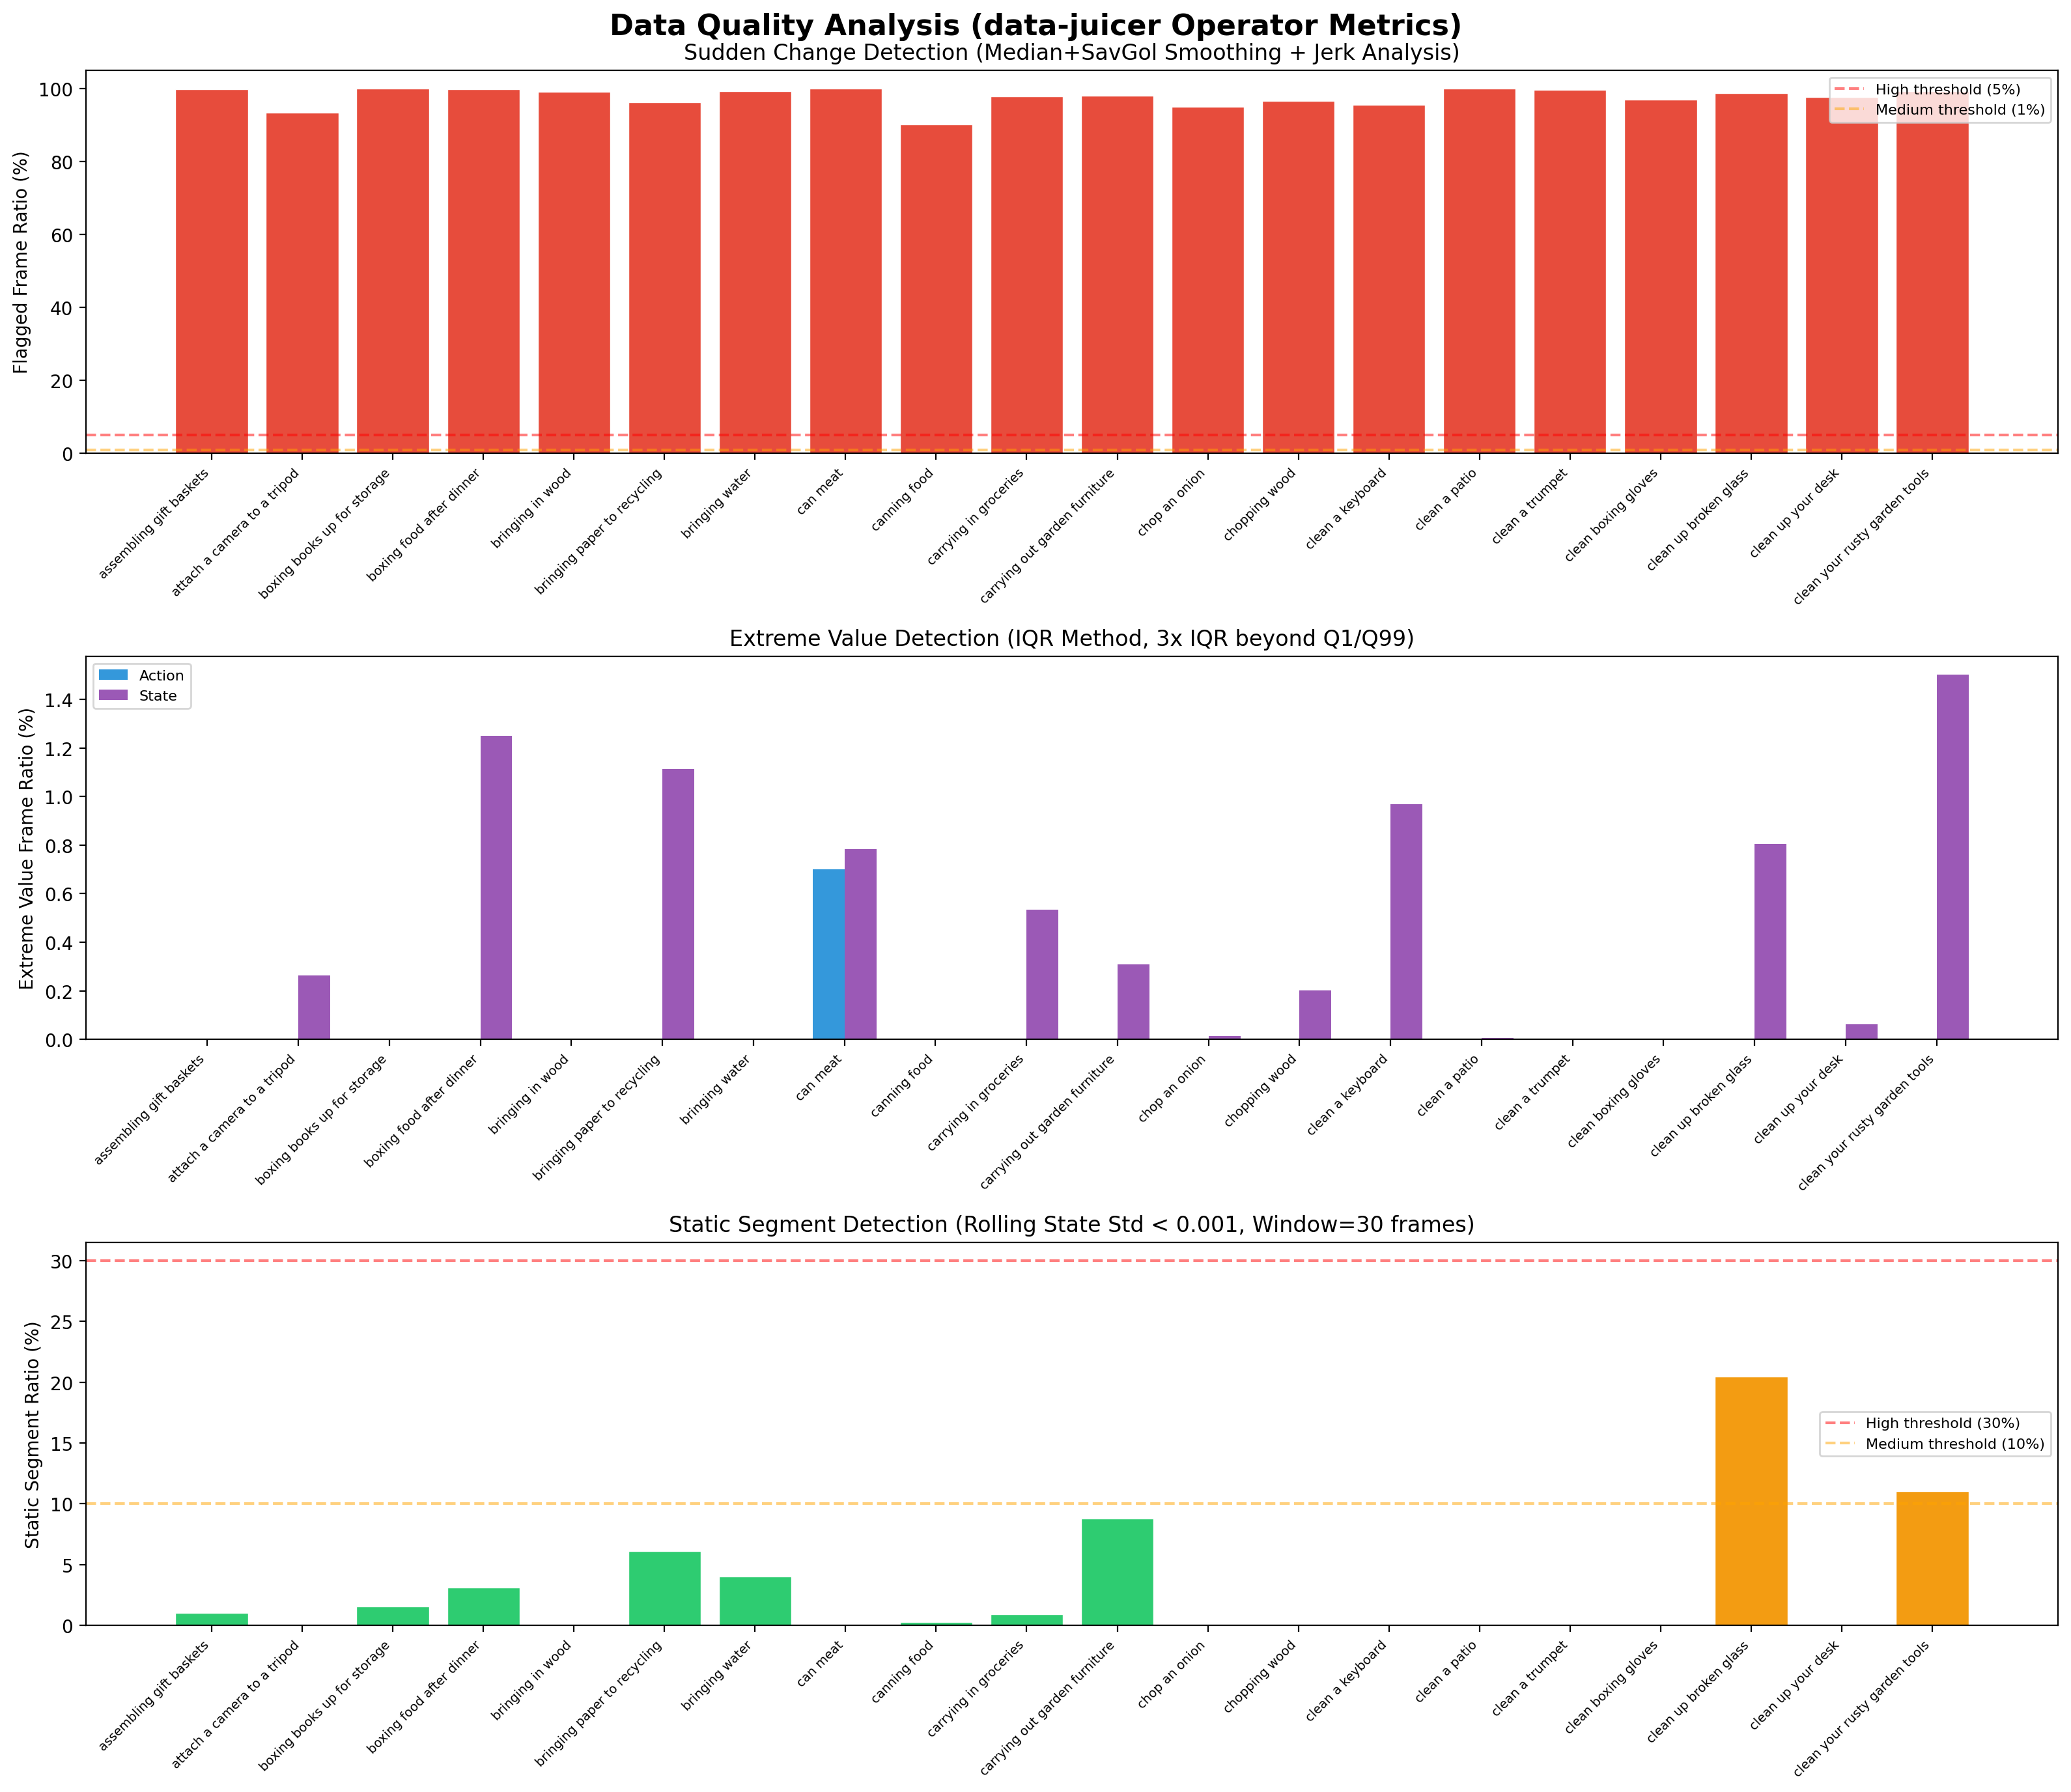

Recreate this plot in Python.
#!/mnt/r/VENV/dj/bin/python
# -*- coding: utf-8 -*-
"""Data quality analysis for BEHAVIOR-1K 2026 Challenge Demos dataset.

Implements simplified versions of data-juicer _au operator analyses:
- Sudden change detection (jerk analysis)
- Extreme value detection
- Static segment detection (state variance)

Produces: data_quality_analysis.png
"""

import os
import json
import glob

import numpy as np
import pandas as pd
import matplotlib
matplotlib.use('Agg')
import matplotlib.pyplot as plt
from scipy.signal import medfilt, savgol_filter

DEMOS_DIR = '/mnt/g/DATA/b1k_26/datasets/demos'
OUT_DIR = os.path.dirname(os.path.abspath(__file__))

# ---- Action space definition (from openpi R1Pro config) ----
ACTION_GROUPS = {
    'base': (0, 3),
    'torso': (3, 7),
    'left_arm': (7, 14),
    'left_gripper': (14, 15),
    'right_arm': (15, 22),
    'right_gripper': (22, 23),
}

# ---- Load episode metadata ----
def load_episode_meta():
    ep_dir = os.path.join(DEMOS_DIR, 'meta/episodes')
    all_eps = []
    for chunk in sorted(os.listdir(ep_dir)):
        for f in sorted(glob.glob(os.path.join(ep_dir, chunk, '*.parquet'))):
            all_eps.append(pd.read_parquet(f))
    eps = pd.concat(all_eps, ignore_index=True)
    eps['task_name'] = eps['tasks'].apply(
        lambda x: str(x[0]) if isinstance(x, list) else str(x))
    return eps


# ---- Sample episodes: 2 per task, first 10 tasks ----
def sample_episodes(eps_meta, n_tasks=10, n_per_task=2):
    tasks = sorted(eps_meta['task_name'].unique())[:n_tasks]
    sampled = []
    for t in tasks:
        task_eps = eps_meta[eps_meta['task_name'] == t].head(n_per_task)
        sampled.append(task_eps)
    return pd.concat(sampled, ignore_index=True)


def load_episode_data(episode_row, data_dir):
    """Load a single episode's data using metadata-guided direct lookup."""
    chunk_idx = episode_row['data/chunk_index']
    file_idx = episode_row['data/file_index']
    pq_path = os.path.join(data_dir, f'chunk-{chunk_idx:03d}', f'file-{file_idx:03d}.parquet')
    if not os.path.exists(pq_path):
        return None
    df = pd.read_parquet(pq_path, columns=['episode_index', 'action', 'observation.state'])
    ep_data = df[df['episode_index'] == episode_row['episode_index']]
    return ep_data if len(ep_data) > 0 else None


# ---- Analysis 1: Sudden Change / Jerk Detection ----
def analyze_sudden_changes(actions, median_window=5, savgol_window=11, mad_scale=6.0):
    """Detect sudden changes using median + Savitzky-Golay smoothing + jerk."""
    T, D = actions.shape
    if T < savgol_window + 2:
        return {'flagged_ratio': 0.0, 'max_run': 0, 'n_flagged': 0}

    smoothed = np.copy(actions)
    for d in range(D):
        smoothed[:, d] = medfilt(smoothed[:, d], kernel_size=min(median_window, T) | 1)
    if T >= savgol_window:
        for d in range(D):
            smoothed[:, d] = savgol_filter(smoothed[:, d], savgol_window, 3)

    residual = np.abs(actions - smoothed)
    acc = np.abs(np.diff(actions, n=2, axis=0))
    jerk = np.abs(np.diff(actions, n=3, axis=0))

    # MAD thresholds per dimension
    def mad_threshold(x, scale):
        med = np.median(x, axis=0)
        mad = np.median(np.abs(x - med), axis=0) * 1.4826
        return med + scale * mad

    res_thresh = mad_threshold(residual, mad_scale)
    acc_thresh = mad_threshold(acc, mad_scale)
    jerk_thresh = mad_threshold(jerk, mad_scale)

    min_len = min(T, len(acc), len(jerk))
    flagged = np.zeros(min_len, dtype=bool)
    for i in range(min_len):
        res_flag = np.any(residual[i, :] > res_thresh)
        acc_flag = np.any(acc[min(i, len(acc)-1), :] > acc_thresh)
        jerk_flag = np.any(jerk[min(i, len(jerk)-1), :] > jerk_thresh)
        flagged[i] = res_flag and (acc_flag or jerk_flag)

    # Max consecutive run
    max_run = 0
    cur_run = 0
    for f in flagged:
        if f:
            cur_run += 1
            max_run = max(max_run, cur_run)
        else:
            cur_run = 0

    return {
        'flagged_ratio': float(flagged.sum()) / max(1, len(flagged)),
        'max_run': int(max_run),
        'n_flagged': int(flagged.sum()),
        'n_frames': int(min_len),
    }


# ---- Analysis 2: Extreme Value Detection ----
def analyze_extreme_values(actions, states, percentile=99.9):
    """Check for extreme values using IQR method."""
    results = {}
    for name, arr in [('action', actions), ('state', states)]:
        q1 = np.percentile(arr, 1, axis=0)
        q99 = np.percentile(arr, 99, axis=0)
        iqr = q99 - q1
        lower = q1 - 3.0 * iqr
        upper = q99 + 3.0 * iqr
        extreme_mask = np.any((arr < lower) | (arr > upper), axis=1)
        results[name] = {
            'n_extreme_frames': int(extreme_mask.sum()),
            'extreme_ratio': float(extreme_mask.sum()) / max(1, len(arr)),
            'n_dims_with_extremes': int(np.sum(
                np.any((arr < lower) | (arr > upper), axis=0)
            )),
        }
    return results


# ---- Analysis 3: Static Segment Detection ----
def analyze_static_segments(states, window=30, threshold=0.001, min_run=30):
    """Detect static segments based on state variance in sliding windows."""
    T, D = states.shape
    if T < window:
        return {'static_ratio': 0.0, 'n_segments': 0, 'avg_segment_len': 0}

    # Rolling std for each dimension
    is_static = np.zeros(T, dtype=bool)
    for i in range(T - window + 1):
        win_std = np.std(states[i:i+window, :], axis=0)
        if np.mean(win_std) < threshold:
            is_static[i:i+window] = True

    # Find contiguous static runs
    segments = []
    start = None
    for i in range(T):
        if is_static[i] and start is None:
            start = i
        elif not is_static[i] and start is not None:
            if i - start >= min_run:
                segments.append((start, i))
            start = None
    if start is not None and T - start >= min_run:
        segments.append((start, T))

    total_static = sum(e - s for s, e in segments)
    return {
        'static_ratio': float(total_static) / max(1, T),
        'n_segments': len(segments),
        'avg_segment_len': float(total_static) / max(1, len(segments)),
        'total_static_frames': total_static,
    }


def main():
    print("Loading episode metadata...")
    eps_meta = load_episode_meta()
    sampled = sample_episodes(eps_meta, n_tasks=20, n_per_task=1)
    data_dir = os.path.join(DEMOS_DIR, 'data')

    sudden_results = []
    extreme_results = []
    static_results = []
    task_names = []

    print(f"Analyzing {len(sampled)} episodes...")
    for idx, row in sampled.iterrows():
        ep_idx = row['episode_index']
        task = row['task_name']
        print(f"  Episode {ep_idx} ({task})...", end=' ')

        ep_data = load_episode_data(row, data_dir)
        if ep_data is None or len(ep_data) < 20:
            print("SKIP (not found or too short)")
            continue

        actions = np.stack(ep_data['action'].values)
        states = np.stack(ep_data['observation.state'].values)

        sc = analyze_sudden_changes(actions)
        ev = analyze_extreme_values(actions, states)
        ss = analyze_static_segments(states)

        sudden_results.append(sc)
        extreme_results.append(ev)
        static_results.append(ss)
        clean_name = task.strip("[]'\"").replace('_', ' ')
        task_names.append(clean_name)
        print(f"OK (frames={sc['n_frames']}, flagged={sc['flagged_ratio']:.3f}, "
              f"static={ss['static_ratio']:.3f})")

    if not task_names:
        print("No data analyzed!")
        return

    # ---- Plot results ----
    fig, axes = plt.subplots(3, 1, figsize=(16, 14))
    fig.suptitle('Data Quality Analysis (data-juicer Operator Metrics)', fontsize=16, fontweight='bold')

    # Panel 1: Sudden change flagged ratio by task
    ax1 = axes[0]
    x = range(len(task_names))
    ratios = [r['flagged_ratio'] * 100 for r in sudden_results]
    colors1 = ['#e74c3c' if r > 5 else '#f39c12' if r > 1 else '#2ecc71' for r in ratios]
    ax1.bar(x, ratios, color=colors1, edgecolor='white', linewidth=0.5)
    ax1.set_ylabel('Flagged Frame Ratio (%)')
    ax1.set_title('Sudden Change Detection (Median+SavGol Smoothing + Jerk Analysis)')
    ax1.set_xticks(x)
    ax1.set_xticklabels(task_names, rotation=45, ha='right', fontsize=7)
    ax1.axhline(y=5, color='red', linestyle='--', alpha=0.5, label='High threshold (5%)')
    ax1.axhline(y=1, color='orange', linestyle='--', alpha=0.5, label='Medium threshold (1%)')
    ax1.legend(fontsize=8)

    # Panel 2: Extreme value counts
    ax2 = axes[1]
    action_extremes = [r['action']['extreme_ratio'] * 100 for r in extreme_results]
    state_extremes = [r['state']['extreme_ratio'] * 100 for r in extreme_results]
    width = 0.35
    ax2.bar([i - width/2 for i in x], action_extremes, width, label='Action', color='#3498db')
    ax2.bar([i + width/2 for i in x], state_extremes, width, label='State', color='#9b59b6')
    ax2.set_ylabel('Extreme Value Frame Ratio (%)')
    ax2.set_title('Extreme Value Detection (IQR Method, 3x IQR beyond Q1/Q99)')
    ax2.set_xticks(x)
    ax2.set_xticklabels(task_names, rotation=45, ha='right', fontsize=7)
    ax2.legend(fontsize=8)

    # Panel 3: Static segment ratio
    ax3 = axes[2]
    static_ratios = [r['static_ratio'] * 100 for r in static_results]
    colors3 = ['#e74c3c' if r > 30 else '#f39c12' if r > 10 else '#2ecc71' for r in static_ratios]
    ax3.bar(x, static_ratios, color=colors3, edgecolor='white', linewidth=0.5)
    ax3.set_ylabel('Static Segment Ratio (%)')
    ax3.set_title('Static Segment Detection (Rolling State Std < 0.001, Window=30 frames)')
    ax3.set_xticks(x)
    ax3.set_xticklabels(task_names, rotation=45, ha='right', fontsize=7)
    ax3.axhline(y=30, color='red', linestyle='--', alpha=0.5, label='High threshold (30%)')
    ax3.axhline(y=10, color='orange', linestyle='--', alpha=0.5, label='Medium threshold (10%)')
    ax3.legend(fontsize=8)

    plt.tight_layout()
    out_path = os.path.join(OUT_DIR, 'data_quality_analysis.png')
    fig.savefig(out_path, dpi=200, bbox_inches='tight')
    plt.close(fig)
    print(f"\nSaved: {out_path}")

    # Save JSON results for embedding in document
    results = {
        'tasks': task_names,
        'sudden_change': sudden_results,
        'extreme_values': extreme_results,
        'static_segments': static_results,
    }
    json_path = os.path.join(OUT_DIR, 'data_quality_results.json')
    with open(json_path, 'w') as f:
        json.dump(results, f, indent=2)
    print(f"Saved: {json_path}")

    # Print summary
    print("\n=== SUMMARY ===")
    avg_flagged = np.mean([r['flagged_ratio'] for r in sudden_results]) * 100
    avg_action_extreme = np.mean([r['action']['extreme_ratio'] for r in extreme_results]) * 100
    avg_state_extreme = np.mean([r['state']['extreme_ratio'] for r in extreme_results]) * 100
    avg_static = np.mean([r['static_ratio'] for r in static_results]) * 100
    print(f"Avg sudden change flagged ratio: {avg_flagged:.2f}%")
    print(f"Avg action extreme value ratio:  {avg_action_extreme:.2f}%")
    print(f"Avg state extreme value ratio:   {avg_state_extreme:.2f}%")
    print(f"Avg static segment ratio:        {avg_static:.2f}%")


if __name__ == '__main__':
    main()
